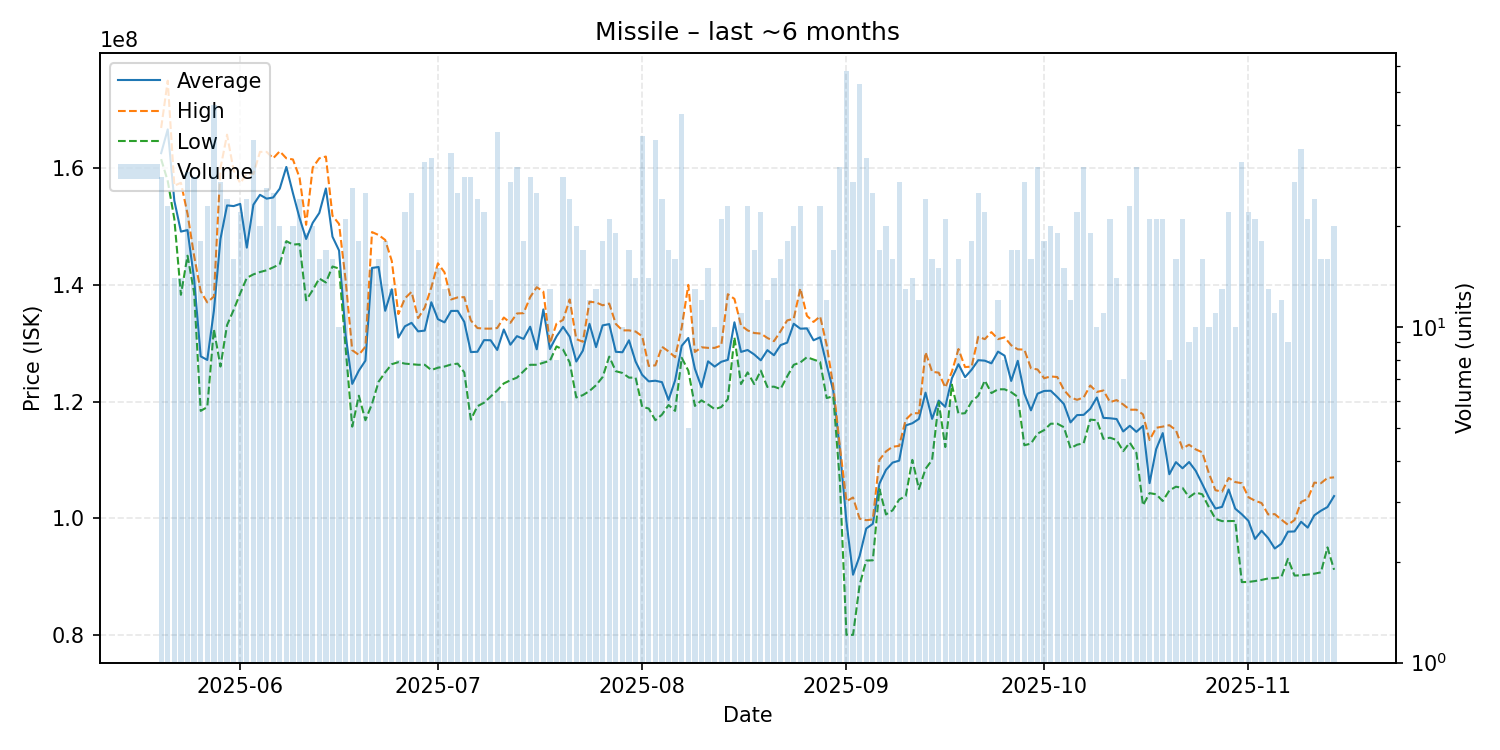

The data file committed next to this chart (first rows):
date, average, highest, lowest, order_count, volume
2025-05-20, 162582143, 166900000, 161550000, 27, 28
2025-05-21, 166656522, 175000000, 157800000, 22, 23
2025-05-22, 154428571, 157000000, 151300000, 14, 14
2025-05-23, 149135714, 157500000, 138300000, 14, 14
2025-05-24, 149389655, 152200000, 145000000, 26, 29
2025-05-25, 141046429, 145000000, 138700000, 24, 28
2025-05-26, 127750000, 138900000, 118400000, 17, 18
2025-05-27, 127130435, 137000000, 119050000, 22, 23
2025-05-28, 135539130, 138000000, 132400000, 37, 46
2025-05-29, 147881481, 160000000, 126000000, 22, 27
2025-05-30, 153625000, 165750000, 133100000, 21, 24
2025-05-31, 153506250, 159600000, 135700000, 16, 16
2025-06-01, 153886364, 157450000, 138550000, 20, 22
2025-06-02, 146387500, 159000000, 141200000, 16, 24
2025-06-03, 153741667, 159000000, 141800000, 32, 36
2025-06-04, 155440000, 162800000, 142200000, 20, 20
2025-06-05, 154780769, 162800000, 142500000, 26, 26
2025-06-06, 154984000, 161700000, 143000000, 21, 25
2025-06-07, 156500000, 162900000, 143550000, 17, 20
2025-06-08, 160216667, 161700000, 147500000, 16, 18
2025-06-09, 155720000, 161500000, 146900000, 20, 20
2025-06-10, 151487500, 158400000, 147000000, 23, 24
2025-06-11, 147868421, 150300000, 137350000, 19, 19
2025-06-12, 150635000, 160100000, 139100000, 18, 20
2025-06-13, 152331250, 161700000, 141100000, 16, 16
2025-06-14, 156529412, 162000000, 140400000, 16, 17
2025-06-15, 148262500, 151850000, 143150000, 13, 16
2025-06-16, 145890000, 150450000, 142800000, 10, 10
2025-06-17, 131347619, 140750000, 129100000, 19, 21
2025-06-18, 123026923, 128800000, 115700000, 23, 26
2025-06-19, 125300000, 128000000, 121000000, 17, 18
2025-06-20, 127012000, 129400000, 116800000, 21, 25
2025-06-21, 142906667, 149050000, 119600000, 15, 15
2025-06-22, 143062500, 148550000, 123400000, 15, 16
2025-06-23, 135555556, 147700000, 125000000, 17, 18
2025-06-24, 139246154, 144100000, 126400000, 13, 13
2025-06-25, 130962500, 135000000, 126750000, 8, 8
2025-06-26, 132900000, 137700000, 126500000, 20, 22
2025-06-27, 133492000, 138800000, 126400000, 21, 25
2025-06-28, 132029412, 134300000, 126300000, 17, 17
2025-06-29, 132161290, 136100000, 126300000, 28, 31
2025-06-30, 137018750, 139550000, 125400000, 26, 32
2025-07-01, 134113333, 143700000, 125800000, 13, 15
2025-07-02, 133576923, 142150000, 126000000, 13, 13
2025-07-03, 135530303, 137500000, 126350000, 22, 33
2025-07-04, 135544000, 137850000, 126500000, 25, 25
2025-07-05, 133664286, 137900000, 125000000, 26, 28
2025-07-06, 128482143, 133900000, 116900000, 27, 28
2025-07-07, 128533333, 132600000, 119200000, 18, 24
2025-07-08, 130527273, 132500000, 119800000, 16, 22
2025-07-09, 130508333, 132500000, 120850000, 12, 12
2025-07-10, 128842105, 132600000, 121900000, 26, 38
2025-07-11, 132350000, 134400000, 123100000, 6, 6
2025-07-12, 129740741, 133500000, 123650000, 27, 27
2025-07-13, 131210000, 135100000, 124100000, 25, 30
2025-07-14, 130733333, 135150000, 125200000, 17, 18
2025-07-15, 132828571, 137900000, 126300000, 23, 28
2025-07-16, 128952000, 139600000, 126300000, 15, 25
2025-07-17, 135787500, 138850000, 126650000, 8, 8
2025-07-18, 129007692, 129950000, 127000000, 12, 13
... 119 more rows
